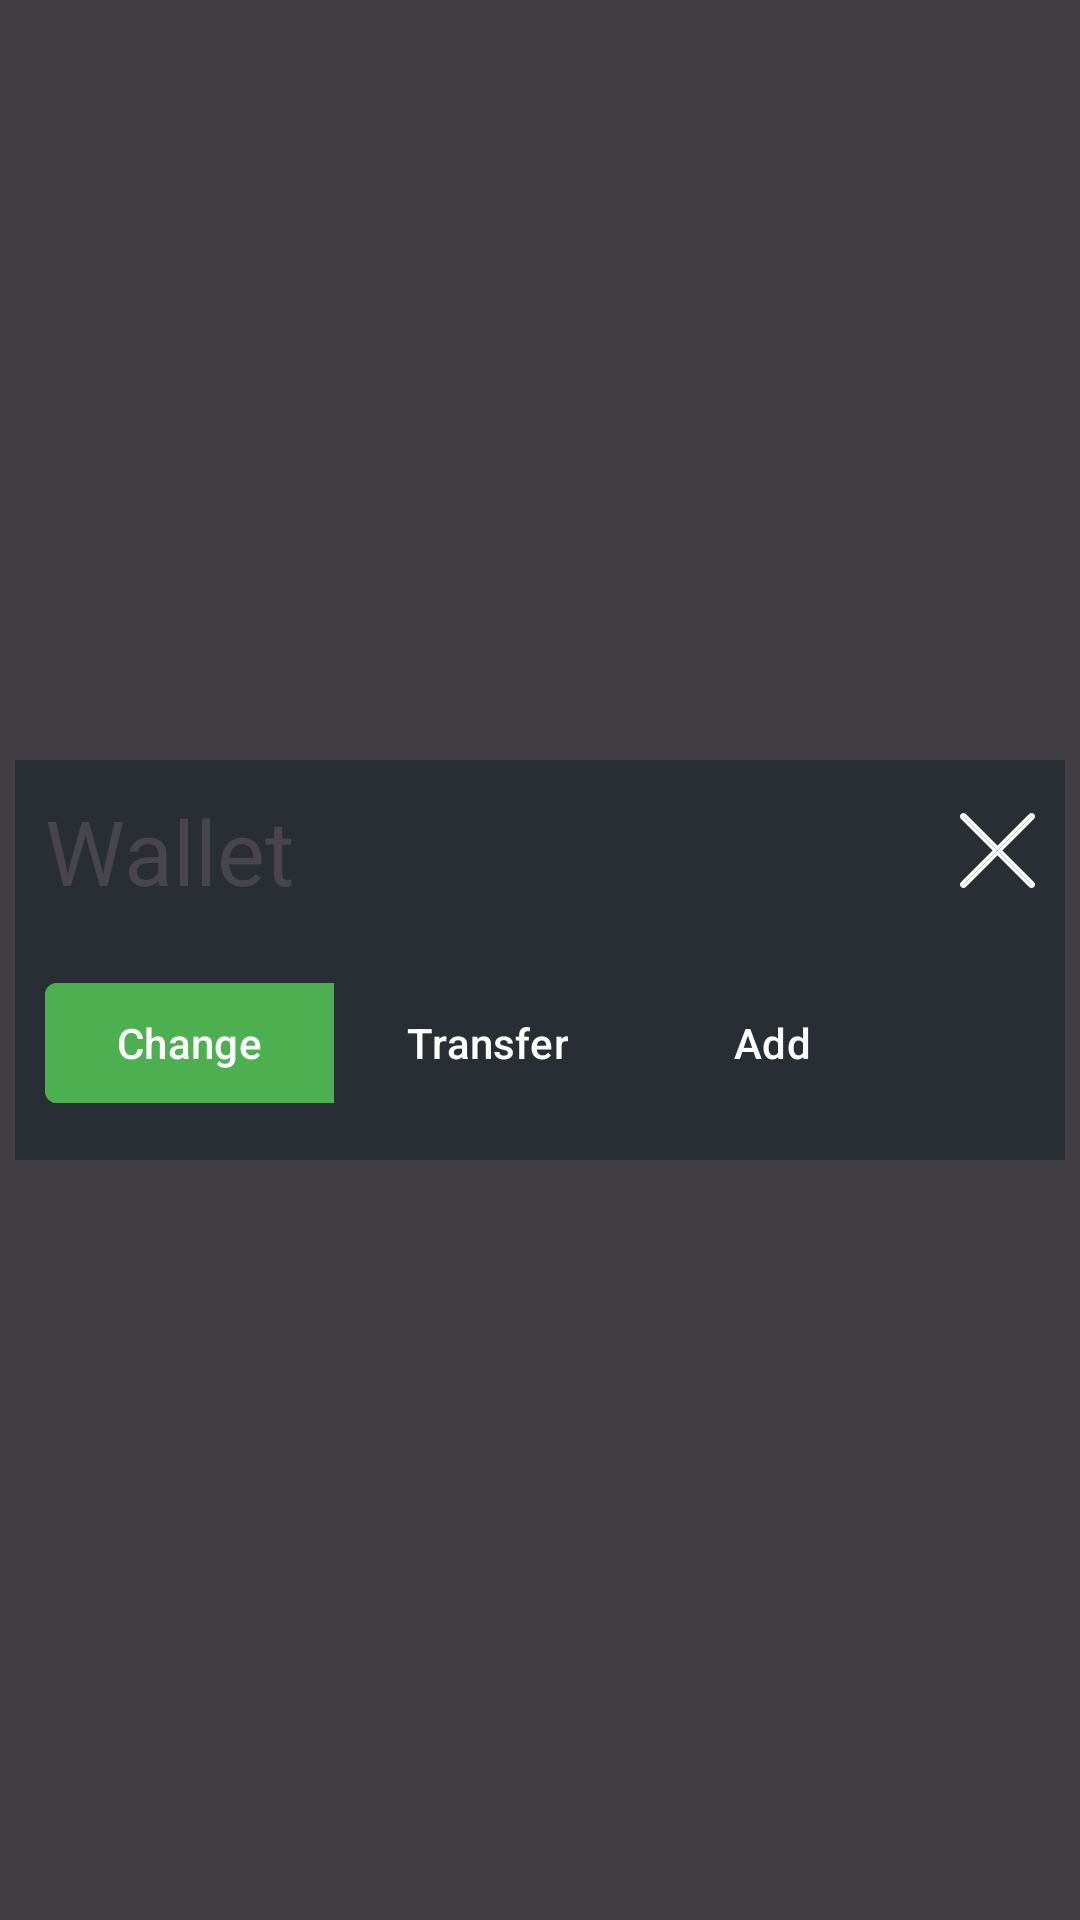

The Android layout XML behind this screen, and the referenced resources:
<!-- AndroidManifest.xml: application theme Theme.Walletify -->
<!-- res/layout/wallet_options.xml -->
<?xml version="1.0" encoding="utf-8"?>
<RelativeLayout xmlns:android="http://schemas.android.com/apk/res/android"
    android:layout_width="match_parent"
    android:layout_height="match_parent"
    xmlns:app="http://schemas.android.com/apk/res-auto"
    android:orientation="vertical"
    android:gravity="center">
    <View
        android:id="@+id/popup_background"
        android:layout_width="wrap_content"
        android:layout_height="match_parent"
        android:background="@color/popup_background" />

    <LinearLayout
        android:id="@+id/wallet_options_window"
        android:layout_centerInParent="true"
        android:layout_width="350dp"
        android:layout_height="wrap_content"
        android:background="@color/lighter_black"
        android:padding="10dp"
        android:orientation="vertical">
        <LinearLayout
            android:layout_width="match_parent"
            android:layout_height="wrap_content"
            android:gravity="center_vertical"
            android:orientation="horizontal">
            <TextView
                android:layout_width="wrap_content"
                android:layout_height="wrap_content"
                android:text="@string/wallet"
                android:textSize="30sp"/>
            <View
                android:layout_width="0dp"
                android:layout_height="0dp"
                android:layout_weight="1" />
            <ImageView
                android:id="@+id/close_wallet_popup"
                android:layout_width="wrap_content"
                android:layout_height="wrap_content"
                android:src="@drawable/cancel_icon"/>
        </LinearLayout>
        <com.google.android.material.button.MaterialButtonToggleGroup
            android:id="@+id/wallet_options"
            android:layout_width="match_parent"
            android:layout_height="wrap_content"
            android:orientation="horizontal"
            android:layout_marginTop="20dp"
            android:layout_marginBottom="5dp"
            app:checkedButton="@id/change_wallet"
            app:singleSelection="true" >
            <com.google.android.material.button.MaterialButton
                android:id="@+id/change_wallet"
                android:layout_width="wrap_content"
                android:layout_height="wrap_content"
                android:text="@string/change"
                android:layout_marginEnd="2dp"
                android:backgroundTint="@color/button_checkable"
                app:shapeAppearance="@style/ShapeAppearance.Material3.Corner.ExtraSmall"
                style="@style/App.Button.Entry"/>
            <com.google.android.material.button.MaterialButton
                android:id="@+id/transfer_wallet"
                android:layout_width="wrap_content"
                android:layout_height="wrap_content"
                android:text="@string/transfer"
                android:backgroundTint="@color/button_checkable"
                android:layout_marginEnd="2dp"
                app:shapeAppearance="@style/ShapeAppearance.Material3.Corner.ExtraSmall"
                style="@style/App.Button.Entry"/>
            <com.google.android.material.button.MaterialButton
                android:id="@+id/add_wallet"
                android:layout_width="wrap_content"
                android:layout_height="wrap_content"
                android:text="@string/add"
                android:backgroundTint="@color/button_checkable"
                app:shapeAppearance="@style/ShapeAppearance.Material3.Corner.ExtraSmall"
                style="@style/App.Button.Entry"/>
        </com.google.android.material.button.MaterialButtonToggleGroup>

        <LinearLayout
            android:id="@+id/entry_container"
            android:layout_width="match_parent"
            android:layout_height="wrap_content"
            android:orientation="vertical"/>
    </LinearLayout>
</RelativeLayout>
<!-- resources referenced by this layout -->
<resources>
  <color name="lighter_black">#282E33</color>
  <color name="popup_background">#BF000000</color>
  <!-- drawable cancel_icon (drawable) -->
  <vector xmlns:android="http://schemas.android.com/apk/res/android" android:height="25dp" android:viewportHeight="22" android:viewportWidth="22" android:width="25dp">
        
      <path android:fillColor="#FFFFFF" android:fillType="nonZero" android:pathData="M1.716,0.289L11,9.573L20.284,0.289C20.644,-0.071 21.211,-0.099 21.604,0.206L21.711,0.302C22.101,0.693 22.101,1.326 21.711,1.716L12.427,11L21.711,20.284C22.071,20.644 22.099,21.211 21.794,21.604L21.698,21.711C21.307,22.101 20.674,22.101 20.284,21.711L11,12.427L1.716,21.711C1.356,22.071 0.789,22.099 0.396,21.794L0.289,21.698C-0.101,21.307 -0.101,20.674 0.289,20.284L9.573,11L0.289,1.716C-0.071,1.356 -0.099,0.789 0.206,0.396L0.302,0.289C0.693,-0.101 1.326,-0.101 1.716,0.289ZM0.996,1.009L10.987,11L0.996,20.991L1.009,21.004L11,11.013L20.991,21.004L21.004,20.991L11.013,11L21.004,1.009L20.991,0.996L11,10.987L1.009,0.996L0.996,1.009Z" android:strokeColor="#00000000" android:strokeWidth="1"/>
      
  </vector>
  <string name="add">Add</string>
  <string name="change">Change</string>
  <string name="transfer">Transfer</string>
  <string name="wallet">Wallet</string>
  <style name="App.Button.Entry" parent="Widget.Material3.Button">
          <item name="android:padding">0dp</item>
          <item name="android:textColor">@color/white</item>
          <item name="android:textSize">14sp</item>
          <item name="android:layout_weight">1</item>
      </style>
  <style name="Theme.Walletify" parent="Base.Theme.Walletify" />
  <color name="white">#FFFFFF</color>
  <style name="Base.Theme.Walletify" parent="Theme.Material3.DayNight.NoActionBar">
          
          
      </style>
</resources>
